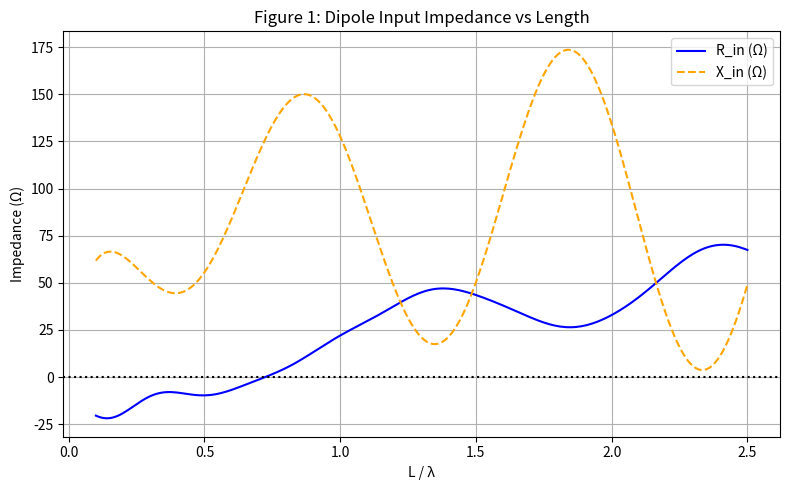
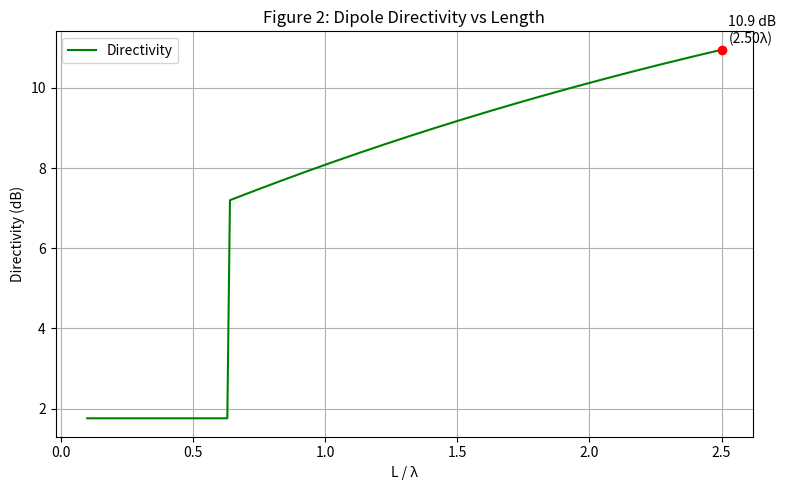

Reproduce these figures in Python, in order.
import numpy as np
import matplotlib.pyplot as plt
from scipy.special import sici
from scipy.constants import pi

# --------------------------
# Parameter Selection
# --------------------------
# Lengths of dipole in terms of wavelength (L/λ) from 0.1 to 2.5 in steps of 0.01
lengths = np.linspace(0.1, 2.5, 241)

# --------------------------
# Analytical Functions
# --------------------------
def dipole_impedance(L):
    """
    Calculate input impedance (resistance and reactance) for a center-fed dipole.
    Uses approximated analytical expressions based on Balanis' formulation.

    Parameters:
        L : float
            Length of dipole in wavelengths.

    Returns:
        R : float
            Input resistance in ohms.
        X : float
            Input reactance in ohms.
    """
    kl = 2 * pi * L  # Electrical length (k*l)
    Cin, _ = sici(2 * kl)     # Cosine integral at 2kl
    Si_kl, Ci_kl = sici(kl)   # Sine and cosine integral at kl

    # Real part of impedance (resistance)
    R = 30 * (
        0.5772 + np.log(kl) - Cin
        + 0.5 * np.sin(kl) * (Si_kl - 0.5 * Si_kl)
        - 0.5 * np.cos(kl) * (0.5772 + np.log(kl / 2) + Cin - 2 * Si_kl)
    )

    # Imaginary part of impedance (reactance)
    X = 30 * (
        2 * Si_kl
        + np.cos(kl) * (2 * Si_kl - Si_kl)
        - np.sin(kl) * (2 * Ci_kl + 0.5772 + np.log(kl / 2) - Ci_kl)
    )
    return R, X

def dipole_directivity(L):
    """
    Compute approximate maximum directivity of a dipole.

    Parameters:
        L : float
            Dipole length in wavelengths.

    Returns:
        D : float
            Directivity in dB.
    """
    if L < 0.637:
        return 10 * np.log10(1.5)  # Short dipole constant directivity ~1.76 dB
    else:
        return 10 * np.log10(2.41 * L / (0.5 * (1 - np.exp(-1.386 * L))))

# --------------------------
# Main Computation
# --------------------------
R = np.zeros_like(lengths)  # Resistance array
X = np.zeros_like(lengths)  # Reactance array
D = np.zeros_like(lengths)  # Directivity array

# Loop over each length and compute impedance and directivity
for i, L in enumerate(lengths):
    R[i], X[i] = dipole_impedance(L)
    D[i] = dipole_directivity(L)

# --------------------------
# Plotting Results
# --------------------------
# Figure 1: Input Impedance vs Length
plt.figure(figsize=(8, 5))
plt.plot(lengths, R, label='R_in (Ω)', color='blue')
plt.plot(lengths, X, '--', label='X_in (Ω)', color='orange')
plt.axhline(0, color='black', linestyle=':')

# Mark resonance points (where reactance crosses zero)
zeros = np.where(np.diff(np.sign(X)))[0]
for z in zeros:
    if abs(X[z]) < 10:  # Filter near-zero crossings
        plt.plot(lengths[z], 0, 'ro')
        plt.annotate(f"{lengths[z]:.2f}λ", (lengths[z], 0), textcoords='offset points', xytext=(5, 5))

plt.xlabel('L / λ')
plt.ylabel('Impedance (Ω)')
plt.title('Figure 1: Dipole Input Impedance vs Length')
plt.grid(True)
plt.legend()
plt.tight_layout()

# Figure 2: Directivity vs Length
plt.figure(figsize=(8, 5))
plt.plot(lengths, D, label='Directivity', color='green')

# Mark peaks in directivity
peaks = np.r_[True, D[1:] > D[:-1]] & np.r_[D[:-1] > D[1:], True]
for i, p in enumerate(peaks):
    if p and lengths[i] > 0.2:
        plt.plot(lengths[i], D[i], 'ro')
        plt.annotate(f"{D[i]:.1f} dB\n({lengths[i]:.2f}λ)", (lengths[i], D[i]), textcoords='offset points', xytext=(5, 5))

plt.xlabel('L / λ')
plt.ylabel('Directivity (dB)')
plt.title('Figure 2: Dipole Directivity vs Length')
plt.grid(True)
plt.legend()
plt.tight_layout()
plt.show()